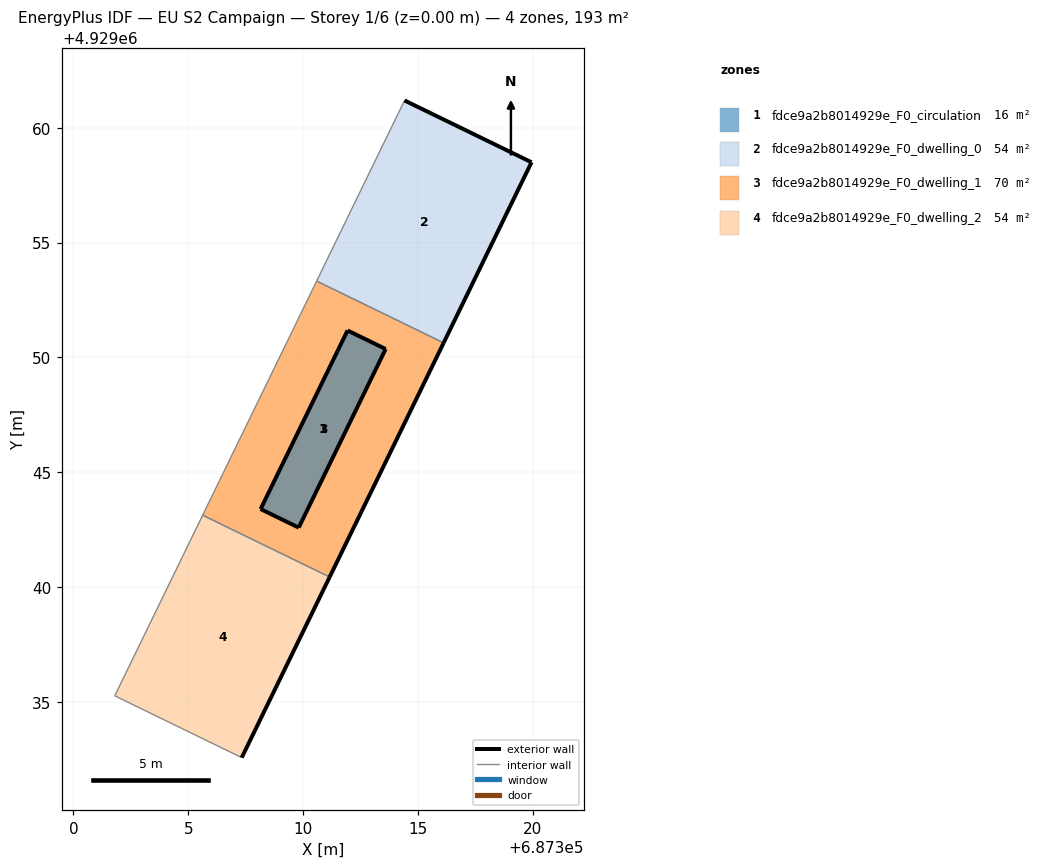
=== STOREY PLAN SPEC (per zone: floor XY polygon, exterior-wall plan segments, windows/doors) ===
zone 1: fdce9a2b8014929e_F0_circulation  (16.0 m²)
  floor: (687309.81, 4929042.59) (687313.59, 4929050.37) (687311.94, 4929051.17) (687308.15, 4929043.40)
  exterior wall: (687311.94, 4929051.17) – (687313.59, 4929050.37)  [1.8 m]
  exterior wall: (687313.59, 4929050.37) – (687309.81, 4929042.59)  [8.6 m]
  exterior wall: (687309.81, 4929042.59) – (687308.15, 4929043.40)  [1.8 m]
  exterior wall: (687308.15, 4929043.40) – (687311.94, 4929051.17)  [8.7 m]
zone 2: fdce9a2b8014929e_F0_dwelling_0  (53.8 m²)
  floor: (687316.12, 4929050.63) (687319.95, 4929058.50) (687314.42, 4929061.19) (687310.59, 4929053.33)
  exterior wall: (687314.42, 4929061.19) – (687319.95, 4929058.50)  [6.2 m]
  exterior wall: (687319.95, 4929058.50) – (687316.12, 4929050.63)  [8.7 m]
  interior walls: 2
zone 3: fdce9a2b8014929e_F0_dwelling_1  (69.8 m²)
  floor: (687311.16, 4929040.44) (687316.12, 4929050.63) (687310.59, 4929053.33) (687305.63, 4929043.13)
  exterior wall: (687316.12, 4929050.63) – (687311.16, 4929040.44)  [11.3 m]
  interior walls: 3
zone 4: fdce9a2b8014929e_F0_dwelling_2  (53.8 m²)
  floor: (687307.33, 4929032.57) (687311.16, 4929040.44) (687305.63, 4929043.13) (687301.80, 4929035.26)
  exterior wall: (687311.16, 4929040.44) – (687307.33, 4929032.57)  [8.7 m]
  interior walls: 3

=== DERIVED (storey summary) ===
Building: EU S2 Campaign
Storey: 1 of 6  (floor level z = 0.00 m)
Storey gross floor area: 193.3 m²
Zones on this storey: 4
  - fdce9a2b8014929e_F0_circulation: floor 16.0 m²; exterior wall 21.0 m (63.0 m²); WWR 0.0%
  - fdce9a2b8014929e_F0_dwelling_0: floor 53.8 m²; exterior wall 14.9 m (44.7 m²); WWR 0.0%
  - fdce9a2b8014929e_F0_dwelling_1: floor 69.8 m²; exterior wall 11.3 m (34.0 m²); WWR 0.0%
  - fdce9a2b8014929e_F0_dwelling_2: floor 53.8 m²; exterior wall 8.7 m (26.2 m²); WWR 0.0%
Zone adjacency (shared interzone walls):
  - fdce9a2b8014929e_F0_dwelling_0 ↔ fdce9a2b8014929e_F0_dwelling_1
  - fdce9a2b8014929e_F0_dwelling_1 ↔ fdce9a2b8014929e_F0_dwelling_2